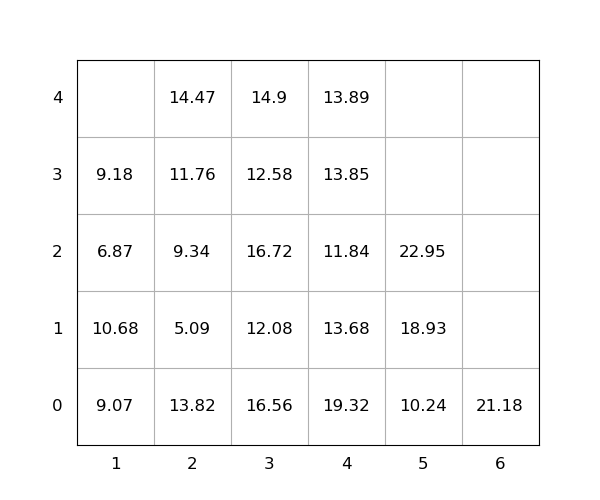

Source data for this figure (header and first rows):
idx, loc_x, loc_y, loc_z, weight, group, score, seq, reloc, size(ft)
1, 2, 0, 0, 13.82, 0, 13.82, 0, 1.0, 20
2, 4, 0, 0, 19.32, 0, 19.32, 0, 1.0, 20
3, 1, 0, 0, 9.07, 0, 9.07, 0, 1.0, 20
4, 3, 0, 0, 16.56, 0, 16.56, 0, 1.0, 20
5, 3, 0, 1, 12.08, 0, 12.08, 0, 1.0, 20
6, 5, 0, 0, 10.24, 0, 10.24, 0, 0, 20
7, 3, 0, 2, 16.72, 0, 16.72, 0, 1.0, 20
8, 1, 0, 1, 10.68, 0, 10.68, 0, 1.0, 20
9, 6, 0, 0, 21.18, 0, 21.18, 0, 1.0, 20
10, 2, 0, 1, 5.09, 0, 5.09, 0, 1.0, 20
11, 3, 0, 3, 12.58, 0, 12.58, 1, 1.0, 20
12, 2, 0, 2, 9.34, 0, 9.34, 2, 1.0, 20
13, 5, 0, 1, 18.93, 0, 18.93, 3, 1.0, 20
14, 2, 0, 3, 11.76, 0, 11.76, 4, 1.0, 20
15, 1, 0, 2, 6.87, 0, 6.87, 5, 1.0, 20
16, 4, 0, 1, 13.68, 0, 13.68, 6, 1.0, 20
17, 3, 0, 4, 14.9, 0, 14.9, 7, 1.0, 20
18, 5, 0, 2, 22.95, 0, 22.95, 8, 1.0, 20
19, 2, 0, 4, 14.47, 0, 14.47, 9, 1.0, 20
20, 1, 0, 3, 9.18, 0, 9.18, 10, 1.0, 20
21, 4, 0, 2, 11.84, 0, 11.84, 11, 1.0, 20
22, 4, 0, 3, 13.85, 0, 13.85, 12, 1.0, 20
23, 4, 0, 4, 13.89, 0, 13.89, 13, 1.0, 20
